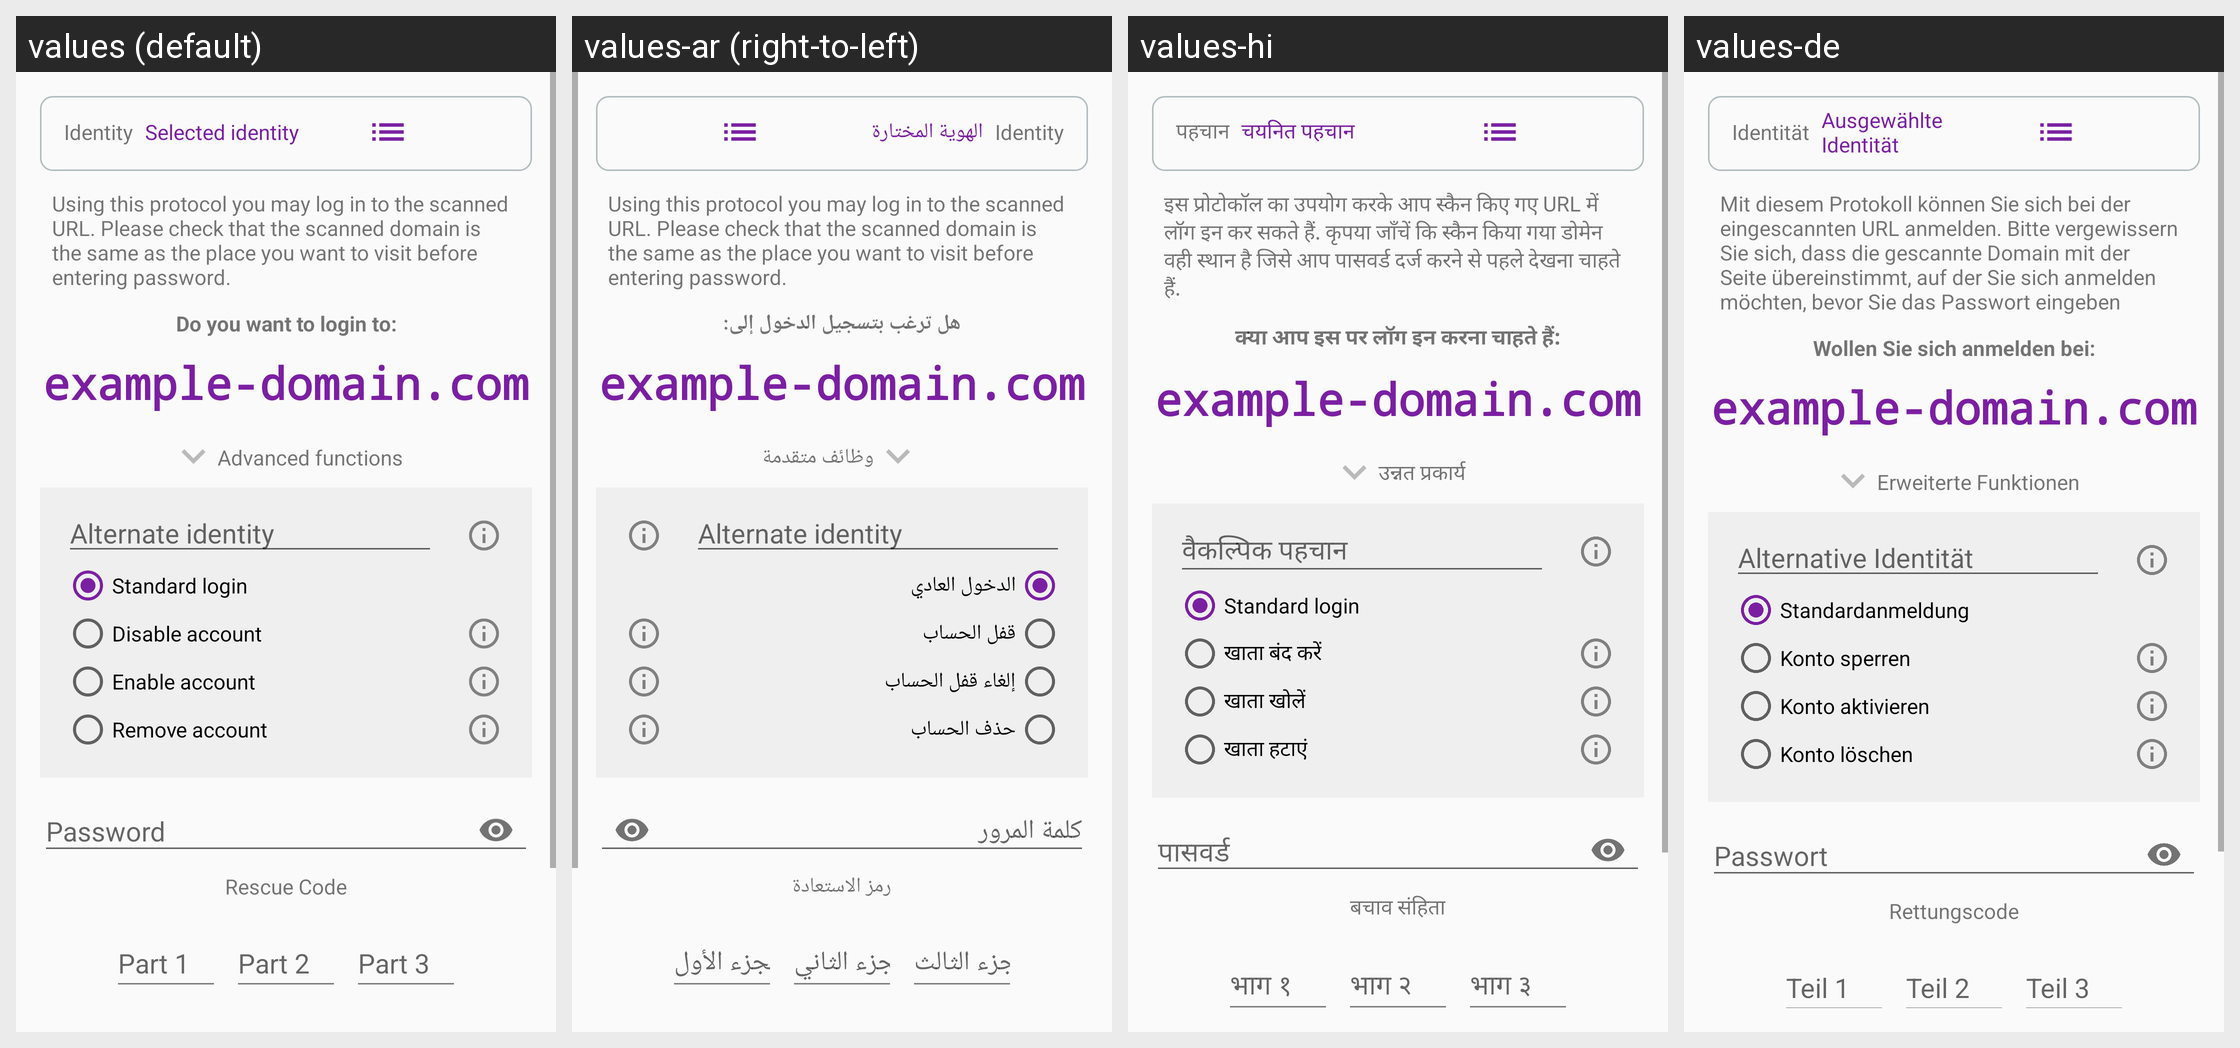

For this localized Android screen grid, give each drawn string resource with its value in every locale shown.
Android screen res/layout/activity_url_login.xml rendered under 4 locales, left to right: values (default), values-ar (right-to-left), values-hi, values-de. Device: Nexus 5 (rendered at 1080×1920; each locale shown at half size, 540×960, under a caption strip naming it); theme AppTheme.
Other locales in the repository, not shown: values-ca, values-cs, values-es, values-fi, values-fr, values-he, values-hu, values-id, values-it, values-ja, values-ko, values-nl, values-no, values-pl, values-pt, values-ru, values-sl, values-sv, values-zh.
Strings drawn on this screen, with the default value and each locale's value (text and hints the layout hard-codes, and strings that could not be matched under every locale, appear in the picture but are not listed):

login_verify_domain_text
  values: Using this protocol you may log in to the scanned URL. Please check that the scanned domain is the same as the place you want to visit before entering password.
  values-ar: Using this protocol you may log in to the scanned URL. Please check that the scanned domain is the same as the place you want to visit before entering password.
  values-hi: इस प्रोटोकॉल का उपयोग करके आप स्कैन किए गए URL में लॉग इन कर सकते हैं. कृपया जाँचें कि स्कैन किया गया डोमेन वही स्थान है जिसे आप पासवर्ड दर्ज करने से पहले देखना चाहते हैं.
  values-de: Mit diesem Protokoll können Sie sich bei der eingescannten URL anmelden. Bitte vergewissern Sie sich, dass die gescannte Domain mit der Seite übereinstimmt, auf der Sie sich anmelden möchten, bevor Sie das Passwort eingeben

login_domain_title
  values: Do you want to login to:
  values-ar: هل ترغب بتسجيل الدخول إلى:
  values-hi: क्या आप इस पर लॉग इन करना चाहते हैं:
  values-de: Wollen Sie sich anmelden bei:

login_identity_password
  values: Password
  values-ar: كلمة المرور
  values-hi: पासवर्ड
  values-de: Passwort

button_advanced_functions
  values: Advanced functions
  values-ar: وظائف متقدمة
  values-hi: उन्नत प्रकार्य
  values-de: Erweiterte Funktionen

button_alternative_identity
  values: Alternate identity
  values-ar: Alternate identity
  values-hi: वैकल्पिक पहचान
  values-de: Alternative Identität

standard_login
  values: Standard login
  values-ar: الدخول العادي
  values-hi: Standard login
  values-de: Standardanmeldung

button_lock_account
  values: Disable account
  values-ar: قفل الحساب
  values-hi: खाता बंद करें
  values-de: Konto sperren

button_unlock_account
  values: Enable account
  values-ar: إلغاء قفل الحساب
  values-hi: खाता खोलें
  values-de: Konto aktivieren

button_remove_account
  values: Remove account
  values-ar: حذف الحساب
  values-hi: खाता हटाएं
  values-de: Konto löschen

introduction_rescue_code_title
  values: Rescue Code
  values-ar: رمز الاستعادة
  values-hi: बचाव संहिता
  values-de: Rettungscode

main_selected_identity
  values: Selected identity
  values-ar: الهوية المختارة
  values-hi: चयनित पहचान
  values-de: Ausgewählte Identität

identity
  values: Identity
  values-ar: Identity
  values-hi: पहचान
  values-de: Identität

reset_password_rescuecode_1
  values: Part 1
  values-ar: الجزء الأول
  values-hi: भाग १
  values-de: Teil 1

reset_password_rescuecode_2
  values: Part 2
  values-ar: الجزء الثاني
  values-hi: भाग २
  values-de: Teil 2

reset_password_rescuecode_3
  values: Part 3
  values-ar: الجزء الثالث
  values-hi: भाग ३
  values-de: Teil 3
